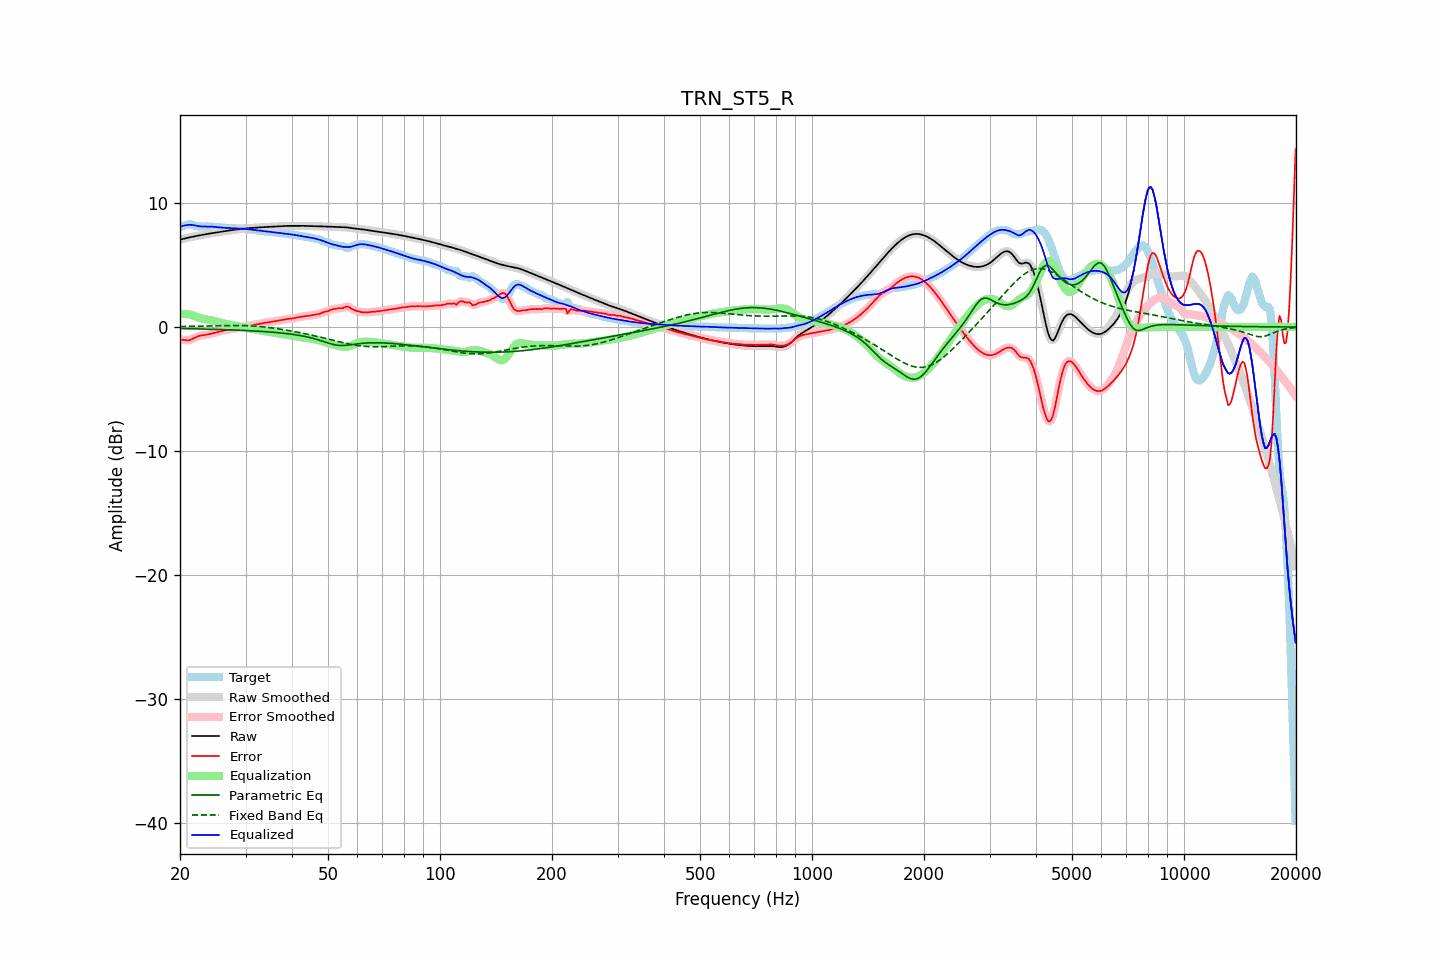

The file beside this chart, header and first rows:
frequency, raw, error, smoothed, error_smoothed, equalization, parametric_eq, fixed_band_eq, equalized_raw, equalized_smoothed, target
20.00, 7.06, -1.02, 7.06, -1.01, 1.03, -0.12, 0.04, 8.09, 8.09, 8.07
20.20, 7.09, -1.02, 7.09, -1.03, 1.04, -0.12, 0.04, 8.13, 8.13, 8.11
20.40, 7.12, -1.03, 7.12, -1.04, 1.05, -0.12, 0.04, 8.17, 8.17, 8.15
20.61, 7.15, -1.06, 7.15, -1.05, 1.05, -0.13, 0.05, 8.20, 8.20, 8.20
20.81, 7.18, -1.07, 7.18, -1.07, 1.04, -0.13, 0.05, 8.22, 8.22, 8.25
21.02, 7.21, -1.07, 7.21, -1.07, 1.03, -0.13, 0.05, 8.24, 8.24, 8.28
21.23, 7.24, -1.05, 7.24, -1.05, 1.01, -0.13, 0.05, 8.25, 8.25, 8.29
21.44, 7.27, -1.01, 7.27, -1.01, 0.98, -0.14, 0.06, 8.25, 8.25, 8.27
21.66, 7.29, -0.94, 7.29, -0.95, 0.94, -0.14, 0.06, 8.23, 8.23, 8.24
21.87, 7.32, -0.88, 7.32, -0.88, 0.89, -0.14, 0.06, 8.21, 8.21, 8.20
22.09, 7.35, -0.81, 7.35, -0.81, 0.83, -0.15, 0.06, 8.18, 8.18, 8.16
22.31, 7.37, -0.76, 7.37, -0.76, 0.78, -0.15, 0.07, 8.15, 8.15, 8.13
22.54, 7.40, -0.71, 7.40, -0.72, 0.74, -0.15, 0.07, 8.13, 8.13, 8.11
22.76, 7.42, -0.68, 7.42, -0.69, 0.70, -0.16, 0.07, 8.12, 8.12, 8.10
22.99, 7.44, -0.67, 7.44, -0.67, 0.67, -0.16, 0.08, 8.11, 8.11, 8.11
23.22, 7.47, -0.65, 7.47, -0.65, 0.64, -0.16, 0.08, 8.11, 8.11, 8.12
23.45, 7.49, -0.63, 7.49, -0.63, 0.62, -0.17, 0.08, 8.11, 8.11, 8.12
23.69, 7.51, -0.61, 7.51, -0.61, 0.60, -0.17, 0.09, 8.11, 8.11, 8.13
23.92, 7.54, -0.58, 7.54, -0.58, 0.58, -0.17, 0.09, 8.11, 8.11, 8.12
24.16, 7.56, -0.55, 7.56, -0.55, 0.55, -0.18, 0.09, 8.11, 8.11, 8.11
24.40, 7.58, -0.52, 7.58, -0.52, 0.52, -0.18, 0.10, 8.10, 8.10, 8.10
24.65, 7.60, -0.49, 7.60, -0.49, 0.49, -0.18, 0.10, 8.09, 8.09, 8.09
24.89, 7.62, -0.46, 7.62, -0.46, 0.46, -0.19, 0.10, 8.08, 8.08, 8.07
25.14, 7.64, -0.42, 7.64, -0.42, 0.42, -0.19, 0.10, 8.06, 8.06, 8.06
25.39, 7.66, -0.39, 7.66, -0.39, 0.39, -0.20, 0.11, 8.05, 8.05, 8.05
25.65, 7.68, -0.36, 7.68, -0.36, 0.36, -0.20, 0.11, 8.04, 8.04, 8.04
25.91, 7.70, -0.32, 7.70, -0.32, 0.32, -0.20, 0.11, 8.02, 8.02, 8.02
26.16, 7.72, -0.29, 7.72, -0.29, 0.29, -0.21, 0.12, 8.01, 8.01, 8.01
26.43, 7.74, -0.26, 7.74, -0.26, 0.26, -0.21, 0.12, 8.00, 8.00, 8.00
26.69, 7.76, -0.23, 7.76, -0.23, 0.24, -0.22, 0.12, 8.00, 8.00, 7.99
26.96, 7.78, -0.21, 7.78, -0.21, 0.21, -0.22, 0.12, 7.99, 7.99, 7.99
27.23, 7.80, -0.19, 7.80, -0.19, 0.19, -0.23, 0.12, 7.99, 7.99, 7.99
27.50, 7.82, -0.17, 7.82, -0.17, 0.16, -0.23, 0.12, 7.98, 7.98, 7.99
27.77, 7.84, -0.14, 7.84, -0.14, 0.14, -0.24, 0.12, 7.98, 7.98, 7.98
28.05, 7.85, -0.12, 7.85, -0.12, 0.12, -0.24, 0.13, 7.97, 7.97, 7.97
28.33, 7.87, -0.09, 7.87, -0.09, 0.09, -0.25, 0.12, 7.96, 7.96, 7.96
28.62, 7.89, -0.07, 7.89, -0.07, 0.07, -0.25, 0.12, 7.96, 7.96, 7.95
28.90, 7.90, -0.04, 7.90, -0.04, 0.05, -0.26, 0.12, 7.95, 7.95, 7.95
29.19, 7.92, -0.02, 7.92, -0.02, 0.02, -0.27, 0.12, 7.94, 7.94, 7.94
29.48, 7.94, 0.00, 7.94, 0.00, -0.00, -0.27, 0.12, 7.93, 7.93, 7.93
29.78, 7.95, 0.03, 7.95, 0.03, -0.03, -0.28, 0.11, 7.92, 7.92, 7.92
30.08, 7.96, 0.05, 7.96, 0.05, -0.05, -0.28, 0.11, 7.91, 7.91, 7.91
30.38, 7.98, 0.08, 7.98, 0.08, -0.08, -0.29, 0.10, 7.90, 7.90, 7.90
30.68, 7.98, 0.10, 7.99, 0.10, -0.10, -0.30, 0.10, 7.88, 7.88, 7.88
30.99, 7.99, 0.13, 7.99, 0.13, -0.12, -0.30, 0.09, 7.87, 7.87, 7.86
31.30, 8.00, 0.15, 8.00, 0.15, -0.15, -0.31, 0.08, 7.85, 7.85, 7.85
31.61, 8.01, 0.17, 8.01, 0.17, -0.17, -0.32, 0.08, 7.84, 7.84, 7.84
31.93, 8.02, 0.19, 8.02, 0.19, -0.20, -0.33, 0.07, 7.82, 7.82, 7.82
32.24, 8.02, 0.22, 8.02, 0.22, -0.22, -0.33, 0.06, 7.80, 7.80, 7.81
32.57, 8.03, 0.24, 8.03, 0.24, -0.25, -0.34, 0.05, 7.79, 7.79, 7.79
32.89, 8.04, 0.27, 8.04, 0.27, -0.27, -0.35, 0.04, 7.77, 7.77, 7.77
33.22, 8.05, 0.30, 8.05, 0.30, -0.29, -0.36, 0.02, 7.76, 7.76, 7.75
33.55, 8.06, 0.32, 8.06, 0.32, -0.32, -0.37, 0.01, 7.74, 7.74, 7.74
33.89, 8.07, 0.35, 8.07, 0.35, -0.34, -0.37, -0.00, 7.73, 7.73, 7.72
34.23, 8.08, 0.36, 8.08, 0.36, -0.36, -0.38, -0.02, 7.71, 7.71, 7.71
34.57, 8.08, 0.38, 8.08, 0.38, -0.38, -0.39, -0.04, 7.70, 7.70, 7.70
34.92, 8.09, 0.40, 8.09, 0.40, -0.40, -0.40, -0.05, 7.68, 7.68, 7.69
35.27, 8.09, 0.42, 8.09, 0.42, -0.42, -0.41, -0.07, 7.67, 7.67, 7.67
35.62, 8.10, 0.44, 8.10, 0.44, -0.45, -0.42, -0.09, 7.65, 7.65, 7.66
35.97, 8.11, 0.47, 8.11, 0.47, -0.47, -0.44, -0.10, 7.64, 7.64, 7.64
... 635 more rows
